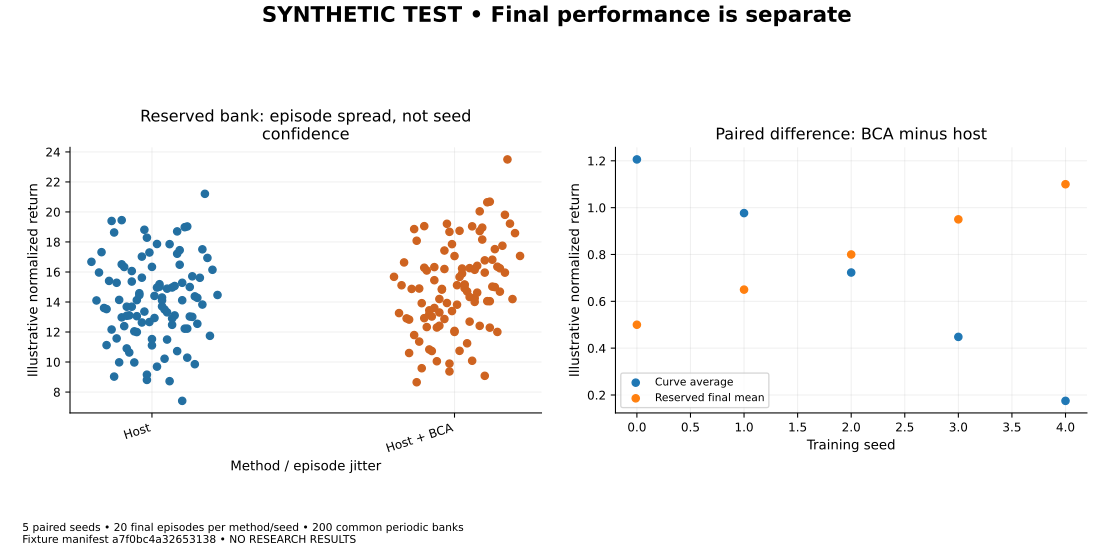

The data file committed next to this chart (first rows):
panel, series, x, y, lower, upper, kind, note
0, Host seed 0, 0.0, 16.68, , , scatter, 
0, Host seed 0, 0.01667, 14.1, , , scatter, 
0, Host seed 0, 0.03333, 17.32, , , scatter, 
0, Host seed 0, 0.05, 11.13, , , scatter, 
0, Host seed 0, 0.06667, 12.16, , , scatter, 
0, Host seed 0, 0.08333, 11.57, , , scatter, 
0, Host seed 0, 0.1, 12.98, , , scatter, 
0, Host seed 0, 0.1167, 13.08, , , scatter, 
0, Host seed 0, 0.1333, 16.06, , , scatter, 
0, Host seed 0, 0.15, 12, , , scatter, 
0, Host seed 0, 0.1667, 15.62, , , scatter, 
0, Host seed 0, 0.1833, 9.157, , , scatter, 
0, Host seed 0, 0.2, 11.11, , , scatter, 
0, Host seed 0, 0.2167, 9.692, , , scatter, 
0, Host seed 0, 0.2333, 13.71, , , scatter, 
0, Host seed 0, 0.25, 14.89, , , scatter, 
0, Host seed 0, 0.2667, 12.48, , , scatter, 
0, Host seed 0, 0.2833, 10.73, , , scatter, 
0, Host seed 0, 0.3, 14.12, , , scatter, 
0, Host seed 0, 0.3167, 10.29, , , scatter, 
0, Host seed 1, 0.025, 15.96, , , scatter, 
0, Host seed 1, 0.04167, 13.6, , , scatter, 
0, Host seed 1, 0.05833, 15.41, , , scatter, 
0, Host seed 1, 0.075, 9.029, , , scatter, 
0, Host seed 1, 0.09167, 14.14, , , scatter, 
0, Host seed 1, 0.1083, 12.39, , , scatter, 
0, Host seed 1, 0.125, 10.63, , , scatter, 
0, Host seed 1, 0.1417, 12.04, , , scatter, 
0, Host seed 1, 0.1583, 14.46, , , scatter, 
0, Host seed 1, 0.175, 13.36, , , scatter, 
0, Host seed 1, 0.1917, 12.67, , , scatter, 
0, Host seed 1, 0.2083, 12.93, , , scatter, 
0, Host seed 1, 0.225, 15.18, , , scatter, 
0, Host seed 1, 0.2417, 13.5, , , scatter, 
0, Host seed 1, 0.2583, 8.724, , , scatter, 
0, Host seed 1, 0.275, 13.11, , , scatter, 
0, Host seed 1, 0.2917, 16.48, , , scatter, 
0, Host seed 1, 0.3083, 12.22, , , scatter, 
0, Host seed 1, 0.325, 13.03, , , scatter, 
0, Host seed 1, 0.3417, 9.855, , , scatter, 
0, Host seed 2, 0.05, 13.53, , , scatter, 
0, Host seed 2, 0.06667, 19.4, , , scatter, 
0, Host seed 2, 0.08333, 15.28, , , scatter, 
0, Host seed 2, 0.1, 16.51, , , scatter, 
0, Host seed 2, 0.1167, 10.91, , , scatter, 
0, Host seed 2, 0.1333, 15.36, , , scatter, 
0, Host seed 2, 0.15, 13.05, , , scatter, 
0, Host seed 2, 0.1667, 17.02, , , scatter, 
0, Host seed 2, 0.1833, 8.808, , , scatter, 
0, Host seed 2, 0.2, 16.34, , , scatter, 
0, Host seed 2, 0.2167, 17.86, , , scatter, 
0, Host seed 2, 0.2333, 14.11, , , scatter, 
0, Host seed 2, 0.25, 11.5, , , scatter, 
0, Host seed 2, 0.2667, 12.9, , , scatter, 
0, Host seed 2, 0.2833, 17.21, , , scatter, 
0, Host seed 2, 0.3, 7.412, , , scatter, 
0, Host seed 2, 0.3167, 12.23, , , scatter, 
0, Host seed 2, 0.3333, 13.01, , , scatter, 
0, Host seed 2, 0.35, 12.55, , , scatter, 
0, Host seed 2, 0.3667, 17.51, , , scatter, 
... 150 more rows
